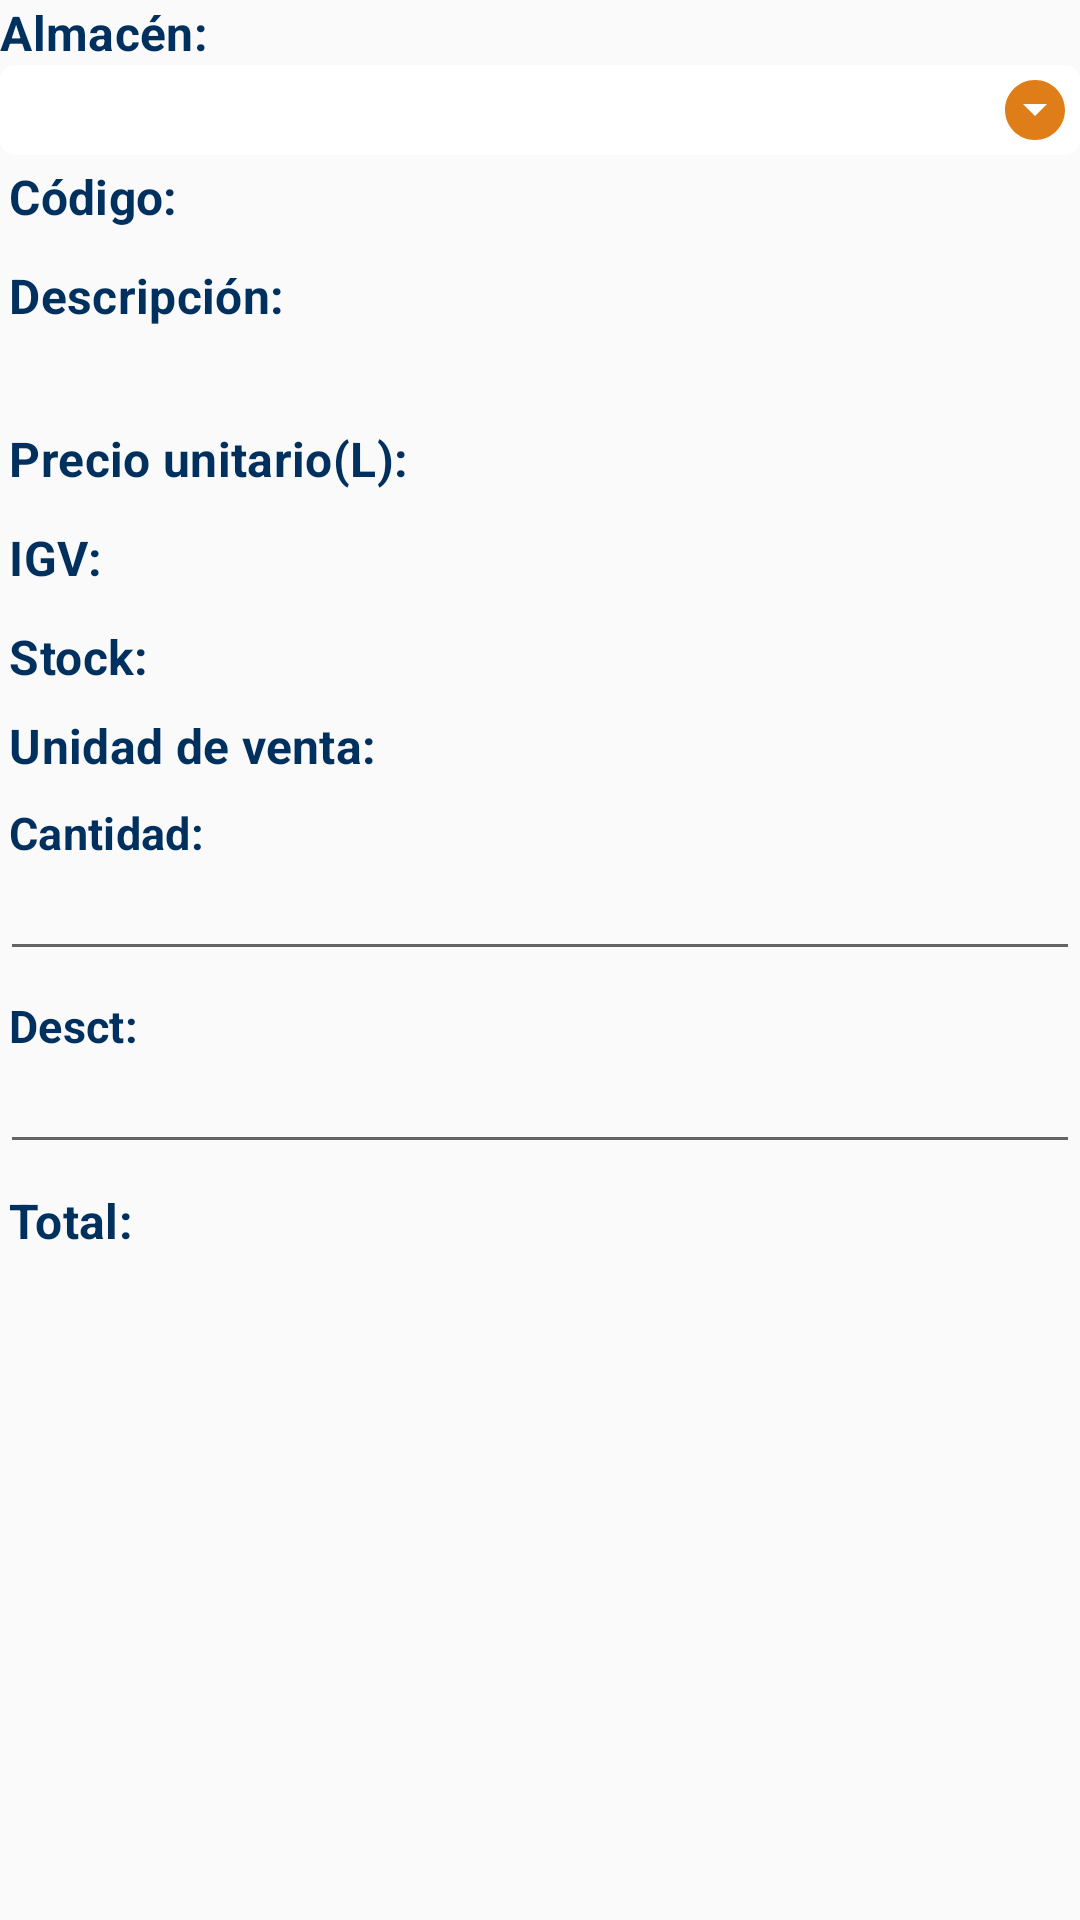

Android layout source for this screen:
<!-- AndroidManifest.xml: application theme Theme.PedidoFarmagro -->
<!-- res/layout/activity_producto.xml -->
<?xml version="1.0" encoding="utf-8"?>
<LinearLayout
    xmlns:android="http://schemas.android.com/apk/res/android"
    xmlns:tools="http://schemas.android.com/tools"
    android:orientation="vertical"
    android:layout_width="match_parent"
    android:layout_height="match_parent"
    android:layout_marginLeft="15dp"
    android:layout_marginRight="15dp"
    android:layout_marginTop="15dp">

    <TextView
        android:layout_width="wrap_content"
        android:layout_height="wrap_content"

        android:text="@string/lblAlmacen"
        android:textSize="16sp"
        android:textStyle="bold"
        android:textColor="#00305E"/>

    <Spinner
        android:id="@+id/spnAlmacen"
        android:layout_width="match_parent"
        android:layout_height="wrap_content"
        tools:listitem="@layout/item_framework"
        android:background="@drawable/style_spiner_1"/>

    <LinearLayout
        android:layout_width="match_parent"
        android:layout_height="wrap_content"
        android:layout_marginBottom="5dp"
        android:orientation="horizontal">

        <TextView
            android:layout_width="wrap_content"
            android:layout_height="25dp"
            android:layout_marginLeft="3dp"
            android:layout_marginTop="3dp"
            android:layout_marginRight="5dp"
            android:text="@string/lblCodigo"
            android:textSize="16sp"
            android:textStyle="bold"
            android:textColor="#00305E"/>

        <TextView
            android:id="@+id/txtCodigo"
            android:layout_width="wrap_content"
            android:layout_height="wrap_content"
            android:layout_marginLeft="3dp"
            android:layout_marginTop="3dp"
            android:textSize="16sp" />
    </LinearLayout>

    <TextView
        android:layout_width="wrap_content"
        android:layout_height="wrap_content"
        android:layout_marginLeft="3dp"
        android:layout_marginTop="3dp"
        android:text="@string/lblDescripcion"
        android:textSize="16sp"
        android:textStyle="bold"
        android:textColor="#00305E"/>

    <TextView
        android:id="@+id/txtDescripcion"
        android:layout_width="wrap_content"
        android:layout_height="wrap_content"
        android:layout_marginLeft="3dp"
        android:layout_marginTop="3dp"
        android:layout_marginBottom="5dp"
        android:textSize="16sp" />

    <LinearLayout
        android:layout_width="match_parent"
        android:layout_height="wrap_content"
        android:orientation="horizontal"
        android:layout_marginBottom="5dp">

        <TextView
            android:id="@+id/txtLabelUnd"
            android:layout_width="wrap_content"
            android:layout_height="25dp"
            android:layout_marginLeft="3dp"
            android:layout_marginTop="3dp"
            android:layout_marginRight="5dp"
            android:text="@string/lblPrecUnid"
            android:textSize="16sp"
            android:textStyle="bold"
            android:textColor="#00305E"/>

        <TextView
            android:id="@+id/txtPrecioUnid"
            android:layout_width="wrap_content"
            android:layout_height="wrap_content"
            android:layout_marginLeft="3dp"
            android:layout_marginTop="3dp"
            android:textSize="16sp" />
    </LinearLayout>

    <LinearLayout
        android:layout_width="match_parent"
        android:layout_height="wrap_content"
        android:orientation="horizontal"
        android:layout_marginBottom="5dp">

        <TextView
            android:layout_width="wrap_content"
            android:layout_height="25dp"
            android:layout_marginLeft="3dp"
            android:layout_marginTop="3dp"
            android:layout_marginRight="5dp"
            android:text="@string/lblIGV"
            android:textSize="16sp"
            android:textStyle="bold"
            android:textColor="#00305E"/>

        <TextView
            android:id="@+id/txtIGV"
            android:layout_width="wrap_content"
            android:layout_height="wrap_content"
            android:layout_marginLeft="3dp"
            android:layout_marginTop="3dp"
            android:textSize="16sp" />
    </LinearLayout>

    <LinearLayout
        android:layout_width="match_parent"
        android:layout_height="wrap_content"
        android:orientation="horizontal"
        android:layout_marginBottom="5dp">

        <TextView
            android:layout_width="wrap_content"
            android:layout_height="wrap_content"
            android:layout_marginLeft="3dp"
            android:layout_marginTop="3dp"
            android:layout_marginRight="5dp"
            android:text="@string/lblStock"
            android:textSize="16sp"
            android:textStyle="bold"
            android:textColor="#00305E"/>

        <TextView
            android:id="@+id/txtStock"
            android:layout_width="wrap_content"
            android:layout_height="wrap_content"
            android:layout_marginLeft="3dp"
            android:layout_marginTop="3dp"
            android:textSize="16sp" />
    </LinearLayout>

    <LinearLayout
        android:layout_width="match_parent"
        android:layout_height="wrap_content"
        android:layout_marginBottom="5dp"
        android:orientation="horizontal">

        <TextView
            android:layout_width="wrap_content"
            android:layout_height="wrap_content"
            android:layout_marginLeft="3dp"
            android:layout_marginTop="3dp"
            android:layout_marginRight="5dp"
            android:text="@string/lblUnidVta"
            android:textSize="16sp"
            android:textStyle="bold"
            android:textColor="#00305E"/>

        <TextView
            android:id="@+id/txtUnidVta"
            android:layout_width="wrap_content"
            android:layout_height="wrap_content"
            android:layout_marginLeft="3dp"
            android:layout_marginTop="3dp"
            android:textSize="16sp" />
    </LinearLayout>

    <TextView
        android:layout_width="wrap_content"
        android:layout_height="wrap_content"
        android:layout_marginLeft="3dp"
        android:layout_marginTop="3dp"
        android:text="@string/lblCantidad"
        android:textSize="15sp"
        android:textStyle="bold"
        android:textColor="#00305E"/>

    <EditText
        android:id="@+id/editCantidad"
        android:layout_width="match_parent"
        android:layout_height="wrap_content"
        android:layout_marginBottom="5dp"
        android:inputType="numberDecimal"
        android:maxLength="8"
        android:digits="0123456789"/>

    <TextView
        android:layout_width="wrap_content"
        android:layout_height="wrap_content"
        android:layout_marginLeft="3dp"
        android:layout_marginTop="3dp"
        android:text="@string/lblDscto"
        android:textSize="15sp"
        android:textStyle="bold"
        android:textColor="#00305E"/>

    <EditText
        android:id="@+id/editDscto"
        android:layout_width="match_parent"
        android:layout_height="wrap_content"
        android:layout_marginBottom="5dp"
        android:inputType="numberDecimal"/>

    <LinearLayout
        android:layout_width="match_parent"
        android:layout_height="wrap_content"
        android:layout_marginBottom="5dp"
        android:orientation="horizontal">

        <TextView
            android:layout_width="wrap_content"
            android:layout_height="wrap_content"
            android:layout_marginLeft="3dp"
            android:layout_marginRight="5dp"
            android:layout_marginTop="3dp"
            android:text="@string/lblTotal"
            android:textSize="16sp"
            android:textStyle="bold"
            android:textColor="#00305E"/>

        <TextView
            android:id="@+id/txtTotal"
            android:layout_width="wrap_content"
            android:layout_height="wrap_content"
            android:layout_marginLeft="3dp"
            android:layout_marginTop="3dp"
            android:textSize="16sp" />
    </LinearLayout>

    <LinearLayout
        android:id="@+id/ll_button_accept"
        android:layout_width="wrap_content"
        android:layout_height="60dp"
        android:layout_marginStart="150dp"
        android:layout_marginLeft="67dp"
        android:layout_marginTop="50dp"
        android:gravity="center"
        android:orientation="horizontal"
        android:visibility="gone">

        <Button
            android:id="@+id/btnAceptar"
            android:layout_width="wrap_content"
            android:layout_height="match_parent"
            android:layout_weight="1"

            android:background="@drawable/img_button_orange"
            android:clickable="false"
            android:contentDescription="@null"
            android:fontFamily="@font/oswaldbold"
            android:paddingBottom="8dp"
            android:paddingLeft="10dp"
            android:text="Agregar"
            android:textColor="@android:color/white"
            android:textSize="18sp" />

        <ImageButton
            android:layout_width="wrap_content"
            android:layout_height="match_parent"
            android:layout_weight="0"
            android:background="@drawable/img_diag_orange"
            android:clickable="false"
            android:contentDescription="@null" />
    </LinearLayout>
</LinearLayout>
<!-- res/layout/item_framework.xml (included above) -->
<?xml version="1.0" encoding="utf-8"?>
<LinearLayout
    xmlns:android="http://schemas.android.com/apk/res/android"
    android:layout_width="365dp"
    android:layout_height="wrap_content"
    android:orientation="horizontal"
    android:padding="5dp">
    
    <androidx.cardview.widget.CardView
        android:layout_width="5dp"
        android:layout_height="40dp"
        android:layout_marginRight="5dp"
        android:backgroundTint="#DF7E19"/>

    <LinearLayout
        android:layout_width="match_parent"
        android:layout_height="match_parent"
        android:orientation="horizontal"
        android:background="@drawable/item_style">

        <ImageView
            android:id="@+id/imgframework"
            android:layout_width="30dp"
            android:layout_height="30dp"
            android:src="@drawable/ic_launcher_background"
            android:layout_margin="5dp"/>
        <TextView
            android:id="@+id/txtnombreframework"
            android:layout_width="match_parent"
            android:layout_height="wrap_content"
            android:text="Nombre"
            android:layout_gravity="center_vertical"
            android:layout_margin="5dp"
            android:textSize="15dp"/>
    </LinearLayout>


</LinearLayout>
<!-- resources referenced by this layout -->
<resources>
  <!-- drawable img_button_orange: png bitmap (drawable, 1768 bytes) -->
  <!-- drawable img_diag_orange: png bitmap (drawable, 1992 bytes) -->
  <!-- drawable item_style (drawable) -->
  <?xml version="1.0" encoding="utf-8"?>
  <shape xmlns:android="http://schemas.android.com/apk/res/android"
      android:shape="rectangle">
      <solid android:color="@android:color/transparent"/>
  
      <stroke android:width="0dp"
          android:color="@color/blue_1"/>
  
      <padding android:left="1dp"
          android:top="1dp"
          android:right="1dp"
          android:bottom="1dp"/>
  
      <corners android:radius="5dp"/>
  </shape>
  <!-- drawable style_spiner_1 (drawable) -->
  <?xml version="1.0" encoding="utf-8"?>
  <selector xmlns:android="http://schemas.android.com/apk/res/android">
  
      <item>
          <layer-list>
              <item>
                  <shape>
                      <gradient
                          android:angle="90"
                          android:endColor="#FFFFFF"
                          android:startColor="#FFFFFF"
                          android:type="linear"/>
                      <stroke
                          android:width="0dp"
                          android:color="#DF7E19"/>
                      <corners
                          android:radius="5dp"/>
                      <padding
                          android:bottom="3dp"
                          android:left="3dp"
                          android:right="3dp"
                          android:top="3dp"/>
  
                  </shape>
              </item>
              <item
                  android:drawable="@drawable/ic_spiner"
                  android:gravity="center_vertical|right"/>
          </layer-list>
      </item>
  
  </selector>
  <string name="lblAlmacen">Almacén:</string>
  <string name="lblCantidad">Cantidad:</string>
  <string name="lblCodigo">Código:</string>
  <string name="lblDescripcion">Descripción:</string>
  <string name="lblDscto">Desct:</string>
  <string name="lblIGV">IGV:</string>
  <string name="lblPrecUnid">Precio unitario(L):</string>
  <string name="lblStock">Stock:</string>
  <string name="lblTotal">Total:</string>
  <string name="lblUnidVta">Unidad de venta:</string>
  <style name="Theme.PedidoFarmagro" parent="Theme.AppCompat.Light.DarkActionBar">
          
          <item name="colorPrimary">@color/blue_1</item>
          <item name="colorPrimaryVariant">@color/purple_700</item>
          <item name="colorOnPrimary">@color/white</item>
          
          <item name="colorSecondary">@color/teal_200</item>
          <item name="colorSecondaryVariant">@color/teal_700</item>
          <item name="colorOnSecondary">@color/black</item>
          
          <item name="android:textSize">14sp</item>
  
          <item name="android:textAllCaps">false</item>
          <item name="android:letterSpacing">0.0071</item>
          <item name="fontFamily">@font/robotomedium</item>
  
          
      </style>
  <color name="blue_1">#00305E</color>
  <!-- drawable ic_spiner (drawable) -->
  <vector xmlns:android="http://schemas.android.com/apk/res/android"
      android:width="24dp"
      android:height="24dp"
      android:viewportWidth="24"
      android:viewportHeight="24"
      android:tint="#DF7E19">
    <path
        android:fillColor="@android:color/white"
        android:pathData="M12,2C6.48,2 2,6.48 2,12s4.48,10 10,10 10,-4.48 10,-10S17.52,2 12,2zM12,14l-4,-4h8l-4,4z"/>
  </vector>
  <color name="purple_700">#FF3700B3</color>
  <color name="white">#FFFFFFFF</color>
  <color name="teal_200">#FF03DAC5</color>
  <color name="teal_700">#FF018786</color>
  <color name="black">#FF000000</color>
</resources>
